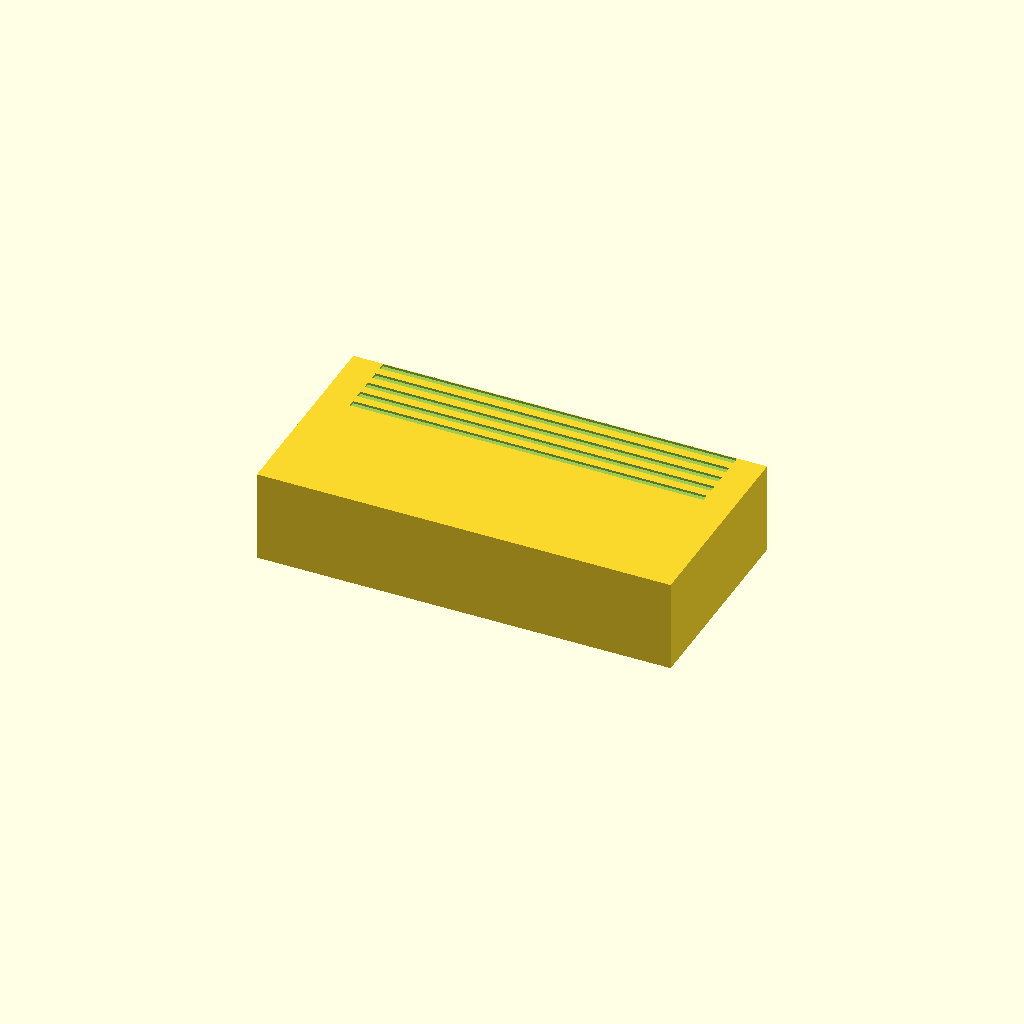
Cell 1: rendered with the file's own defaults.
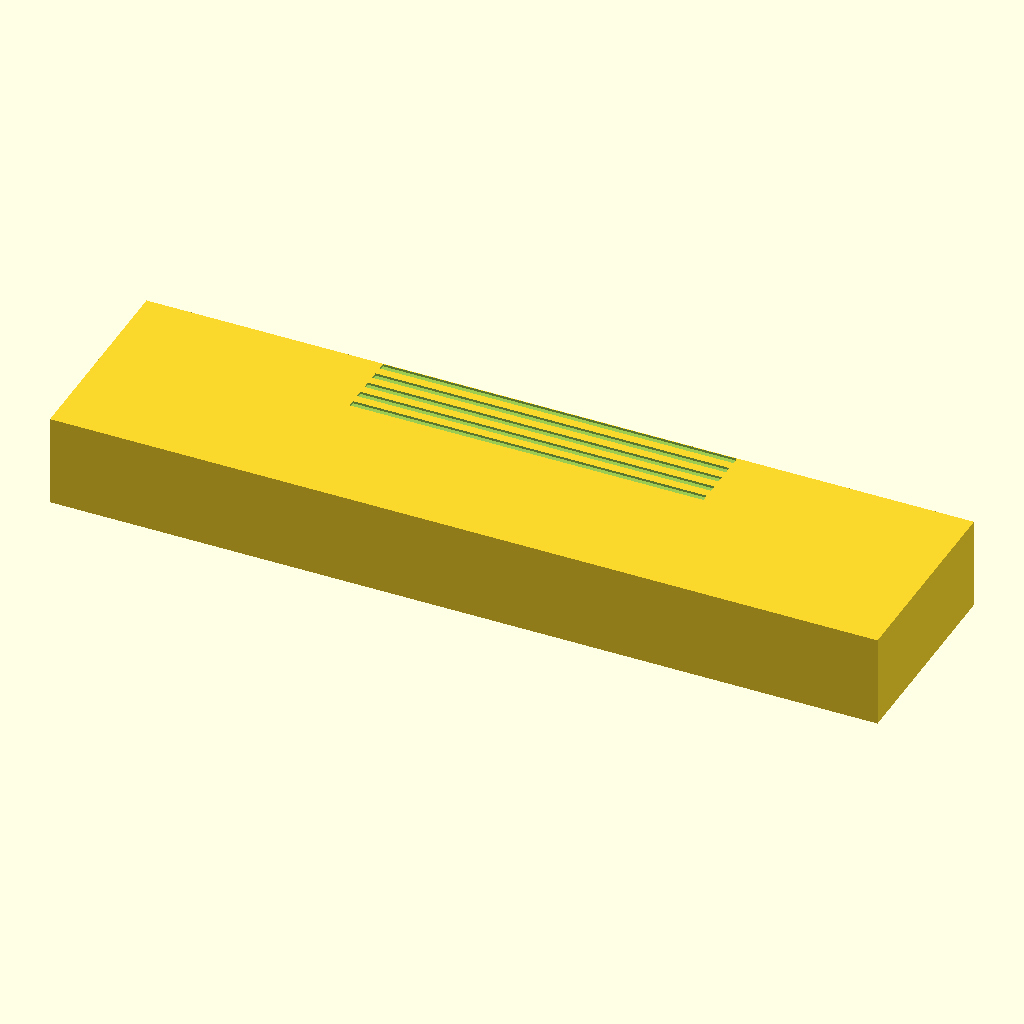
Cell 2: the same model with block_x = 180.
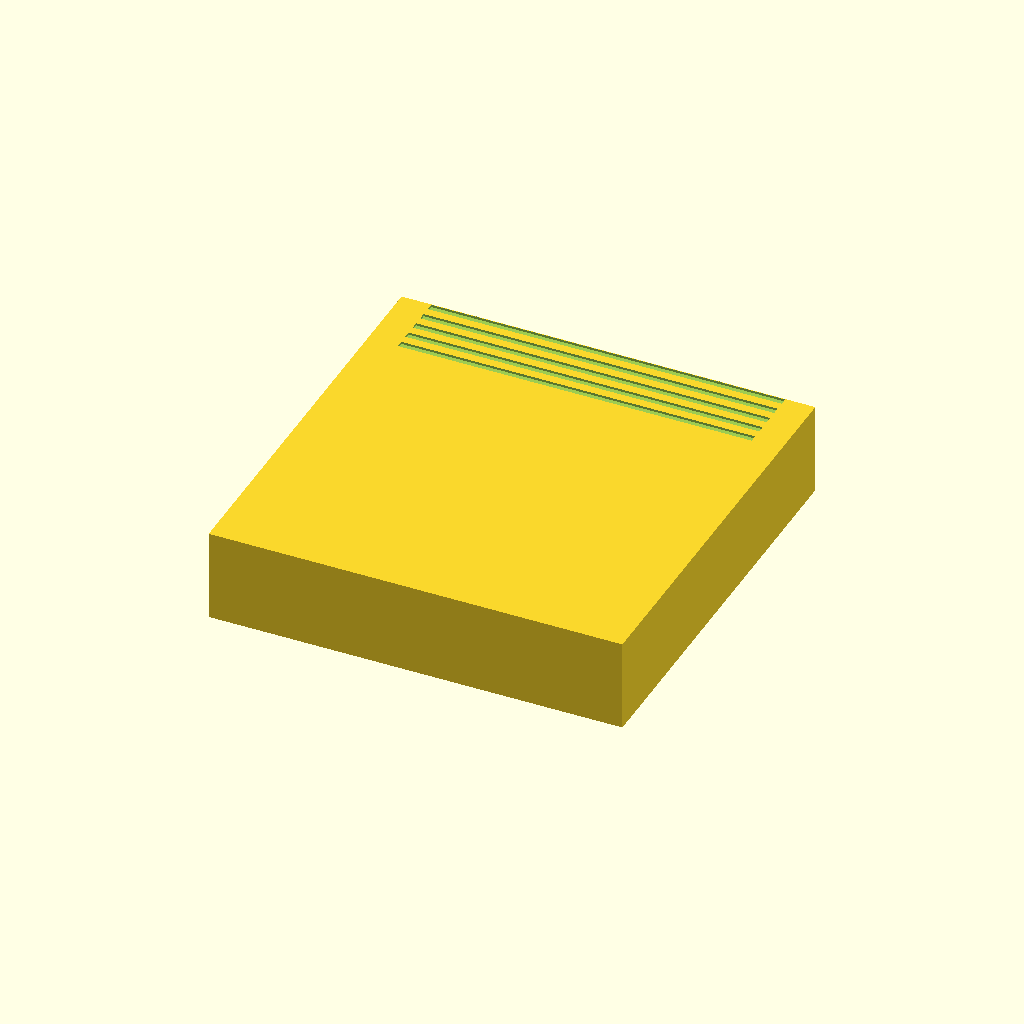
Cell 3 — block_y set to 90, the other parameters unchanged.
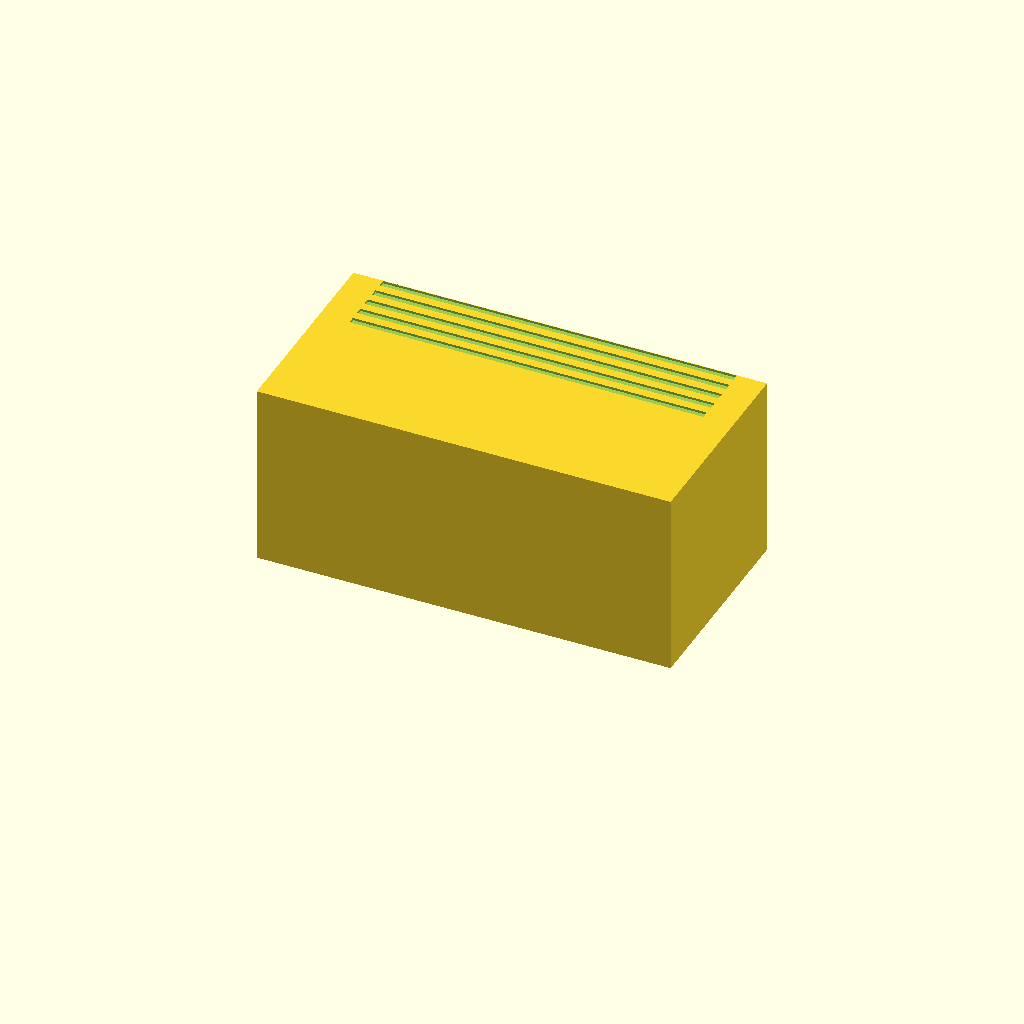
Cell 4: block_z = 40 (everything else at default).
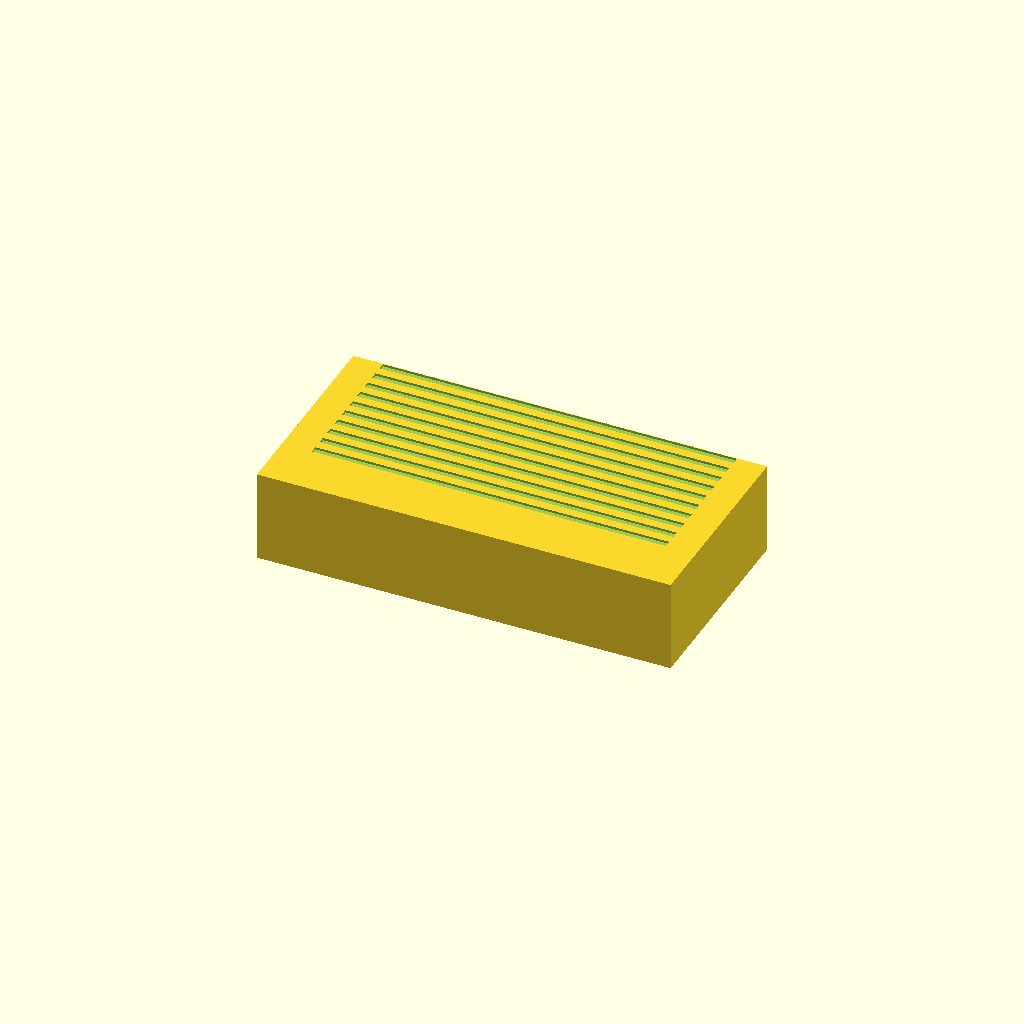
Cell 5 — slot_n set to 20, the other parameters unchanged.
One fixed orthographic camera (rotation 55°, 0°, 25°; colour scheme Cornfield) for every cell.
The OpenSCAD source (bench/results/gpu-v3-g1/code/scadcoder-v3/slide_drying_rack_s0_a0.scad):
// Drying rack for 10 microscope slides
// Print orientation: base on XY plane, slots open at top (+Z)

$fn = 64;

// ---- Block dimensions ----
block_x = 90;        // block length (X)
block_y = 45;        // block width (Y)
block_z = 20;        // block height (Z)

// ---- Slot dimensions ----
slot_n     = 10;     // number of slots
slot_len   = 77;     // slot length along X
slot_w     = 1.6;    // slot width along Y
slot_depth = 10;     // slot depth from top face

// ---- Layout ----
slot_pitch = 3.5;    // centre-to-centre spacing (Y)
eps        = 0.5;    // overshoot for clean cuts

// Group of slots is centred on the block in X and Y
slot_y0 = block_y / 2 - (slot_n - 1) * slot_pitch / 2;

difference() {
    // Solid base block, centred in X/Y, resting on z = 0
    translate([-block_x / 2, -block_y / 2, 0])
        cube([block_x, block_y, block_z]);

    // 10 parallel slots, open at top
    for (i = [0 : slot_n - 1])
        translate([-slot_len / 2, slot_y0 + i * slot_pitch, block_z - eps])
            cube([slot_len, slot_w, slot_depth + eps]);
}
Parameter table extracted from the source (name, type, default, range or options):
block_x: number, default 90
block_y: number, default 45
block_z: number, default 20
slot_n: number, default 10
slot_len: number, default 77
slot_w: number, default 1.6
slot_depth: number, default 10
slot_pitch: number, default 3.5
eps: number, default 0.5
